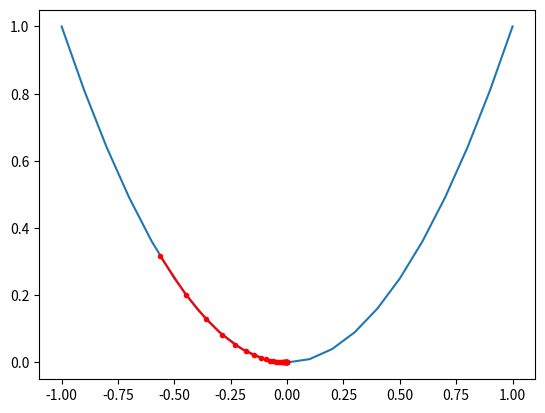

Source code (Python):
from numpy import asarray
from numpy import arange
from numpy.random import rand
from matplotlib import pyplot
def objective(x):
    return x**2.0
def derivative (x):
    return x*2.0
def gradientdescented(objective,derivative,bonds,n,stepsize):
    solutions,score=list(),list()
    solution=bonds[:,0]+rand(len(bonds))*(bonds[:,1]-bonds[:,0])
    for i in range (n):
        gradient=derivative(solution)
        solution=solution-stepsize*gradient
        solutionsevalvulation=objective(solution)
        solutions.append(solution)
        score.append(solutionsevalvulation)
        print(f"{i}={solution},{solutionsevalvulation}")
    return[solutions,score]
bonds=asarray([[-1.0,1.0]])
n=30
stepsize=0.1
solutions,scores=gradientdescented(objective,derivative,bonds,n,stepsize)
input=arange(bonds[0,0],bonds[0,1]+0.1,0.1)
result=objective(input)
pyplot.plot(input,result)
pyplot.plot(solutions,scores,".-",color="red")
pyplot.show()
